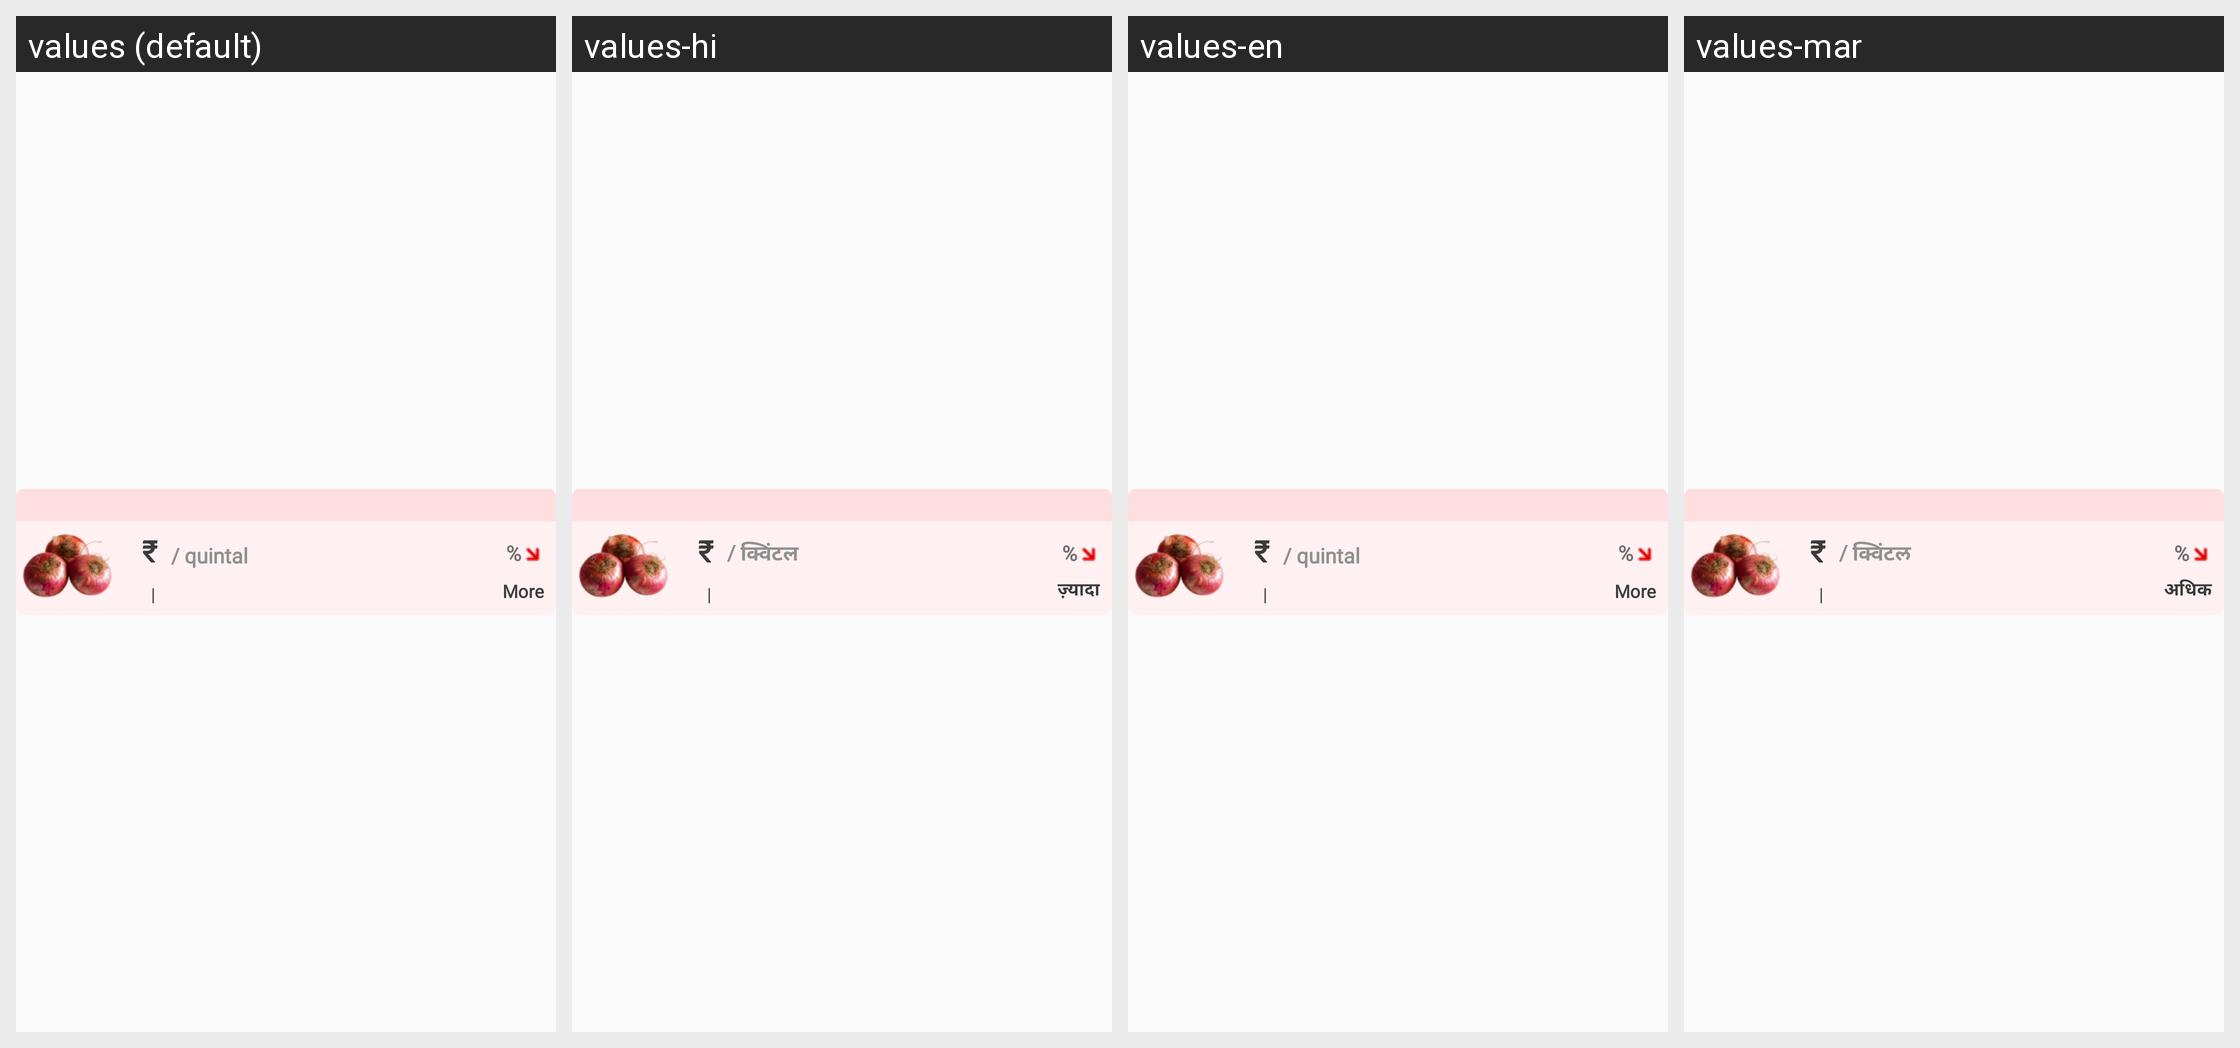

Strings drawn on this Android screen and how each of the app's shown locales translates them:
Android screen res/layout/commodity_card_cropview.xml rendered under 4 locales, left to right: values (default), values-hi, values-en, values-mar. Device: Nexus 5 (rendered at 1080×1920; each locale shown at half size, 540×960, under a caption strip naming it); theme AppTheme.
Strings drawn on this screen, with the default value and each locale's value (text and hints the layout hard-codes, and strings that could not be matched under every locale, appear in the picture but are not listed):

rupee_sign
  values: ₹
  values-hi: ₹
  values-en: ₹
  values-mar: ₹

quintal
  values: / quintal
  values-hi: / क्विंटल
  values-en: / quintal
  values-mar: / क्विंटल

vertical_slash
  values: |
  values-hi: |
  values-en: |
  values-mar: |

more
  values: More
  values-hi: ज़्यादा
  values-en: More
  values-mar: अधिक

percentage
  values: %
  values-hi: %
  values-en: %
  values-mar: %
